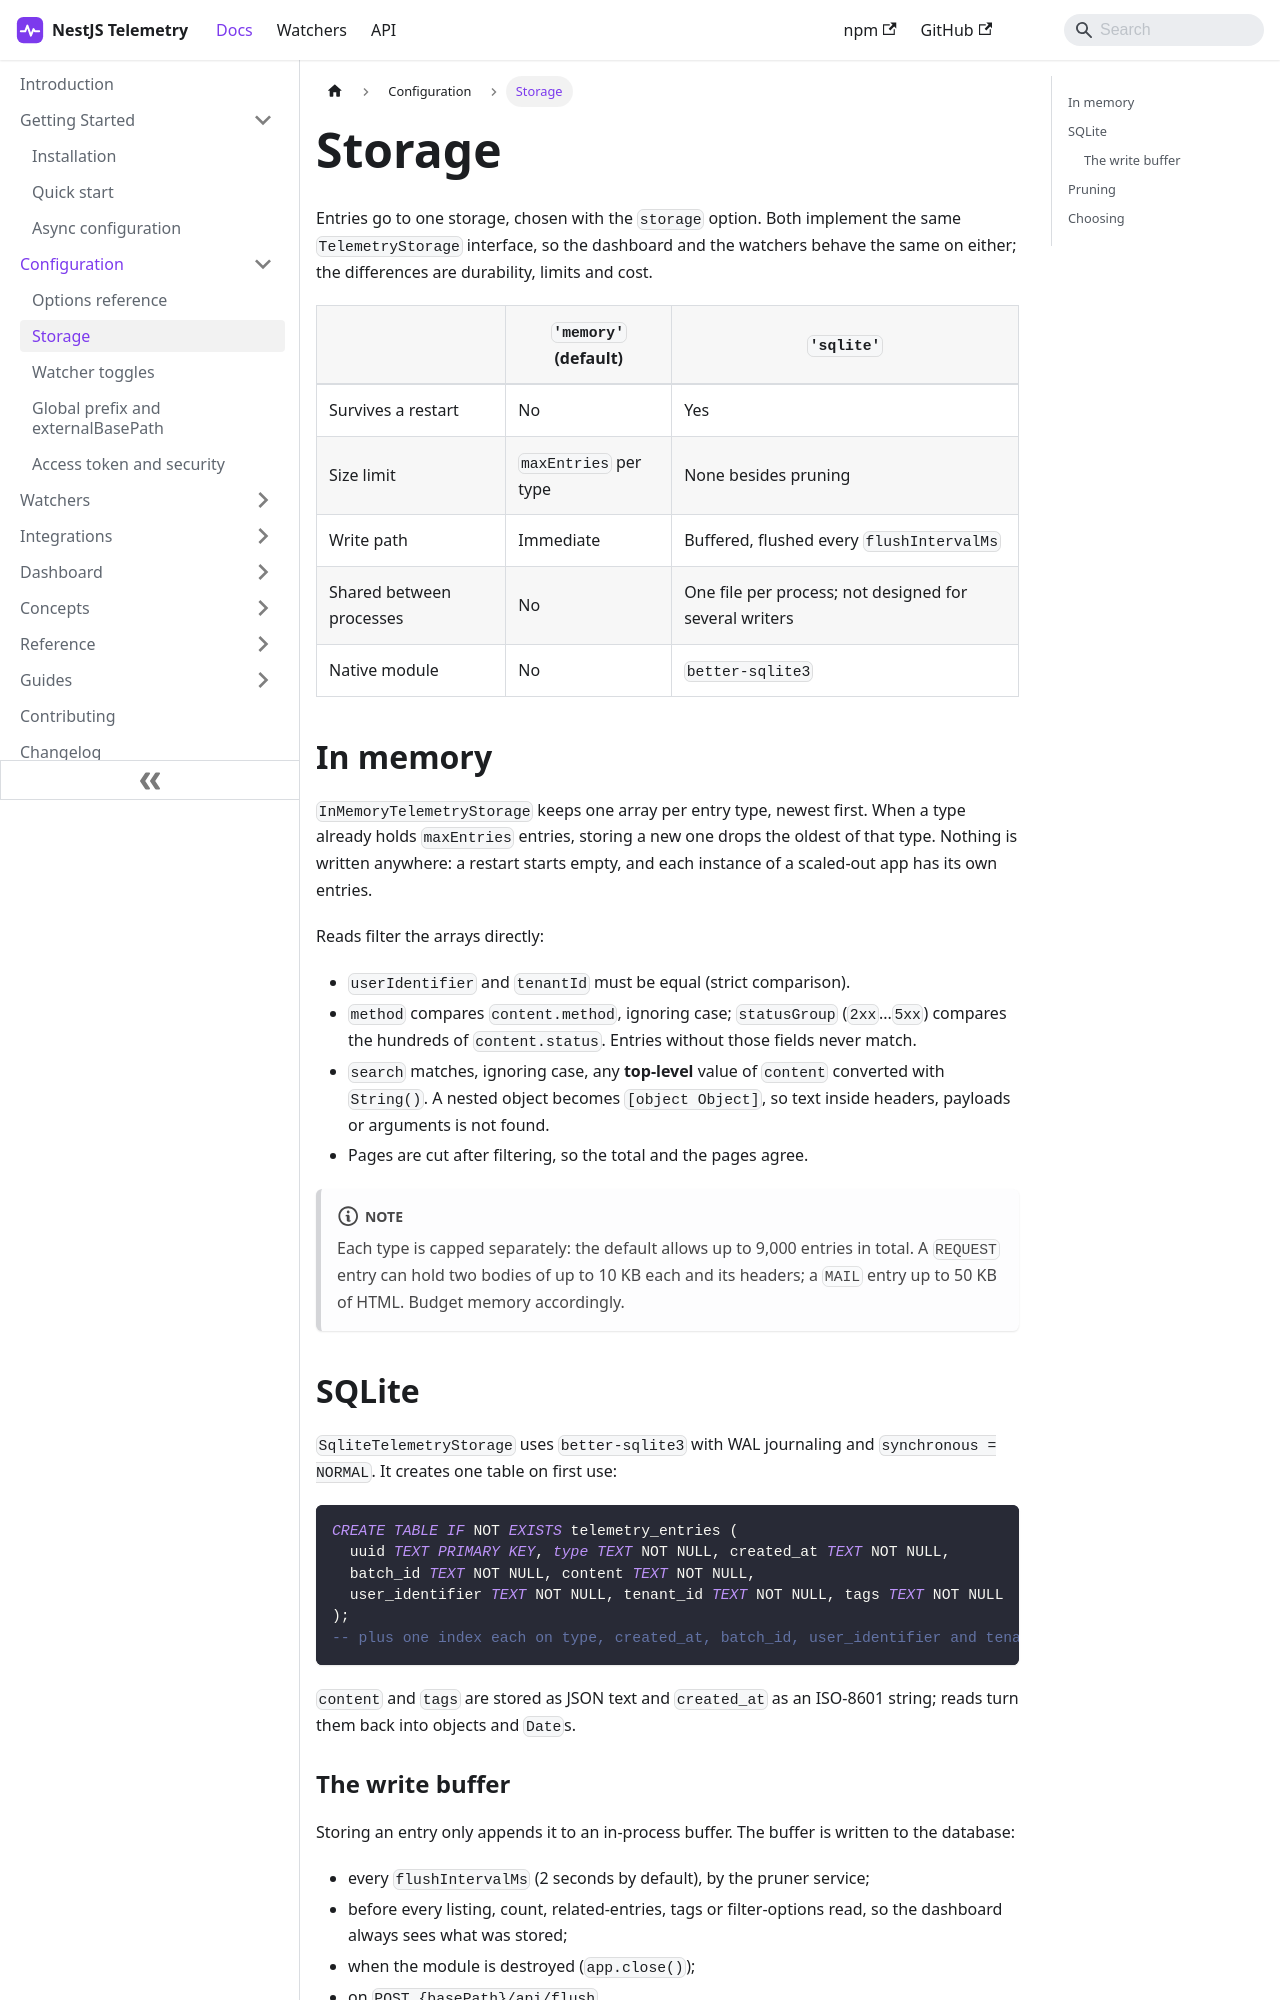

repository: sergiodm92/nestjs-telemetry · page: docs/configuration/storage.html · generator: docusaurus

---
title: Storage
description: How the in-memory and SQLite storages keep entries, when buffered entries become visible, how pruning works, and how to choose between them.
---

Entries go to one storage, chosen with the `storage` option. Both implement the same `TelemetryStorage` interface, so the dashboard and the watchers behave the same on either; the differences are durability, limits and cost.

| | `'memory'` (default) | `'sqlite'` |
| --- | --- | --- |
| Survives a restart | No | Yes |
| Size limit | `maxEntries` per type | None besides pruning |
| Write path | Immediate | Buffered, flushed every `flushIntervalMs` |
| Shared between processes | No | One file per process; not designed for several writers |
| Native module | No | `better-sqlite3` |

## In memory

`InMemoryTelemetryStorage` keeps one array per entry type, newest first. When a type already holds `maxEntries` entries, storing a new one drops the oldest of that type. Nothing is written anywhere: a restart starts empty, and each instance of a scaled-out app has its own entries.

Reads filter the arrays directly:

- `userIdentifier` and `tenantId` must be equal (strict comparison).
- `method` compares `content.method`, ignoring case; `statusGroup` (`2xx`...`5xx`) compares the hundreds of `content.status`. Entries without those fields never match.
- `search` matches, ignoring case, any **top-level** value of `content` converted with `String()`. A nested object becomes `[object Object]`, so text inside headers, payloads or arguments is not found.
- Pages are cut after filtering, so the total and the pages agree.

:::note
Each type is capped separately: the default allows up to 9,000 entries in total. A `REQUEST` entry can hold two bodies of up to 10 KB each and its headers; a `MAIL` entry up to 50 KB of HTML. Budget memory accordingly.
:::

## SQLite

`SqliteTelemetryStorage` uses `better-sqlite3` with WAL journaling and `synchronous = NORMAL`. It creates one table on first use:

```sql
CREATE TABLE IF NOT EXISTS telemetry_entries (
  uuid TEXT PRIMARY KEY, type TEXT NOT NULL, created_at TEXT NOT NULL,
  batch_id TEXT NOT NULL, content TEXT NOT NULL,
  user_identifier TEXT NOT NULL, tenant_id TEXT NOT NULL, tags TEXT NOT NULL
);
-- plus one index each on type, created_at, batch_id, user_identifier and tenant_id
```

`content` and `tags` are stored as JSON text and `created_at` as an ISO-8601 string; reads turn them back into objects and `Date`s.
